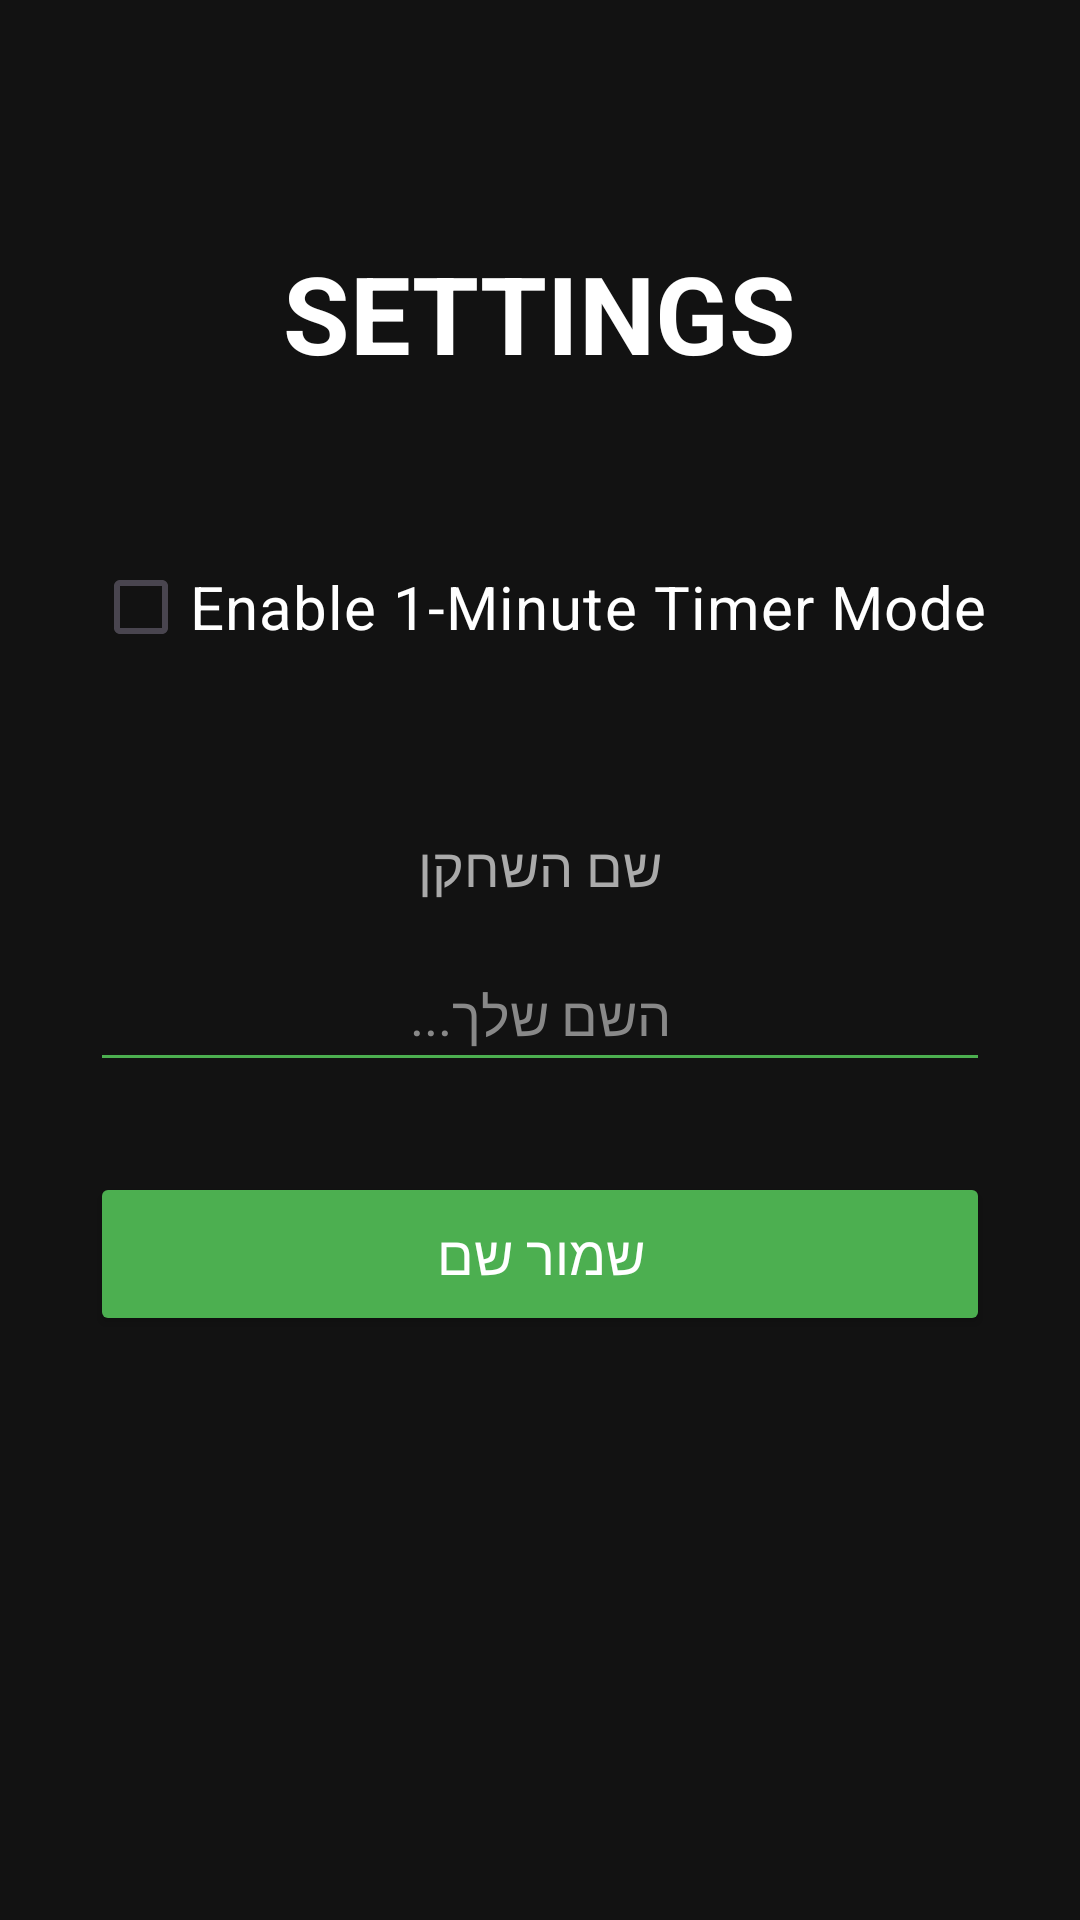

Write the Android layout XML for this screen, with the resource values it uses.
<!-- AndroidManifest.xml: application theme Theme.Block_blast -->
<!-- res/layout/activity_settings.xml -->
<?xml version="1.0" encoding="utf-8"?>
<LinearLayout
    xmlns:android="http://schemas.android.com/apk/res/android"
    android:layout_width="match_parent"
    android:layout_height="match_parent"
    android:orientation="vertical"
    android:background="#121212"
    android:padding="30dp">

    <TextView
        android:layout_width="wrap_content"
        android:layout_height="wrap_content"
        android:layout_gravity="center_horizontal"
        android:layout_marginTop="50dp"
        android:layout_marginBottom="50dp"
        android:text="SETTINGS"
        android:textColor="#FFFFFF"
        android:textSize="36sp"
        android:textStyle="bold" />

    <LinearLayout
        android:layout_width="match_parent"
        android:layout_height="wrap_content"
        android:gravity="center"
        android:orientation="horizontal">

        <CheckBox
            android:id="@+id/modeChb"
            android:layout_width="wrap_content"
            android:layout_height="wrap_content"
            android:text="Enable 1-Minute Timer Mode"
            android:textColor="#FFFFFF"
            android:textSize="20sp"
            android:buttonTint="#4CAF50" />

    </LinearLayout>

    <TextView
        android:layout_width="wrap_content"
        android:layout_height="wrap_content"
        android:layout_gravity="center_horizontal"
        android:layout_marginTop="50dp"
        android:layout_marginBottom="15dp"
        android:text="שם השחקן"
        android:textColor="#AAAAAA"
        android:textSize="18sp" />

    <EditText
        android:id="@+id/nameEt"
        android:layout_width="match_parent"
        android:layout_height="wrap_content"
        android:hint="השם שלך..."
        android:textColorHint="#888888"
        android:textColor="#FFFFFF"
        android:textSize="18sp"
        android:gravity="center"
        android:backgroundTint="#4CAF50"
        android:paddingTop="10dp"
        android:paddingBottom="10dp"
        android:layout_marginBottom="20dp" />

    <Button
        android:id="@+id/saveNameBtn"
        android:layout_width="match_parent"
        android:layout_height="wrap_content"
        android:text="שמור שם"
        android:textColor="#FFFFFF"
        android:textSize="18sp"
        android:backgroundTint="#4CAF50"
        android:padding="15dp"
        android:layout_marginTop="10dp" />

</LinearLayout>
<!-- resources referenced by this layout -->
<resources>
  <style name="Theme.Block_blast" parent="Base.Theme.Block_blast" />
  <style name="Base.Theme.Block_blast" parent="Theme.Material3.DayNight.NoActionBar">
          
          
      </style>
</resources>
